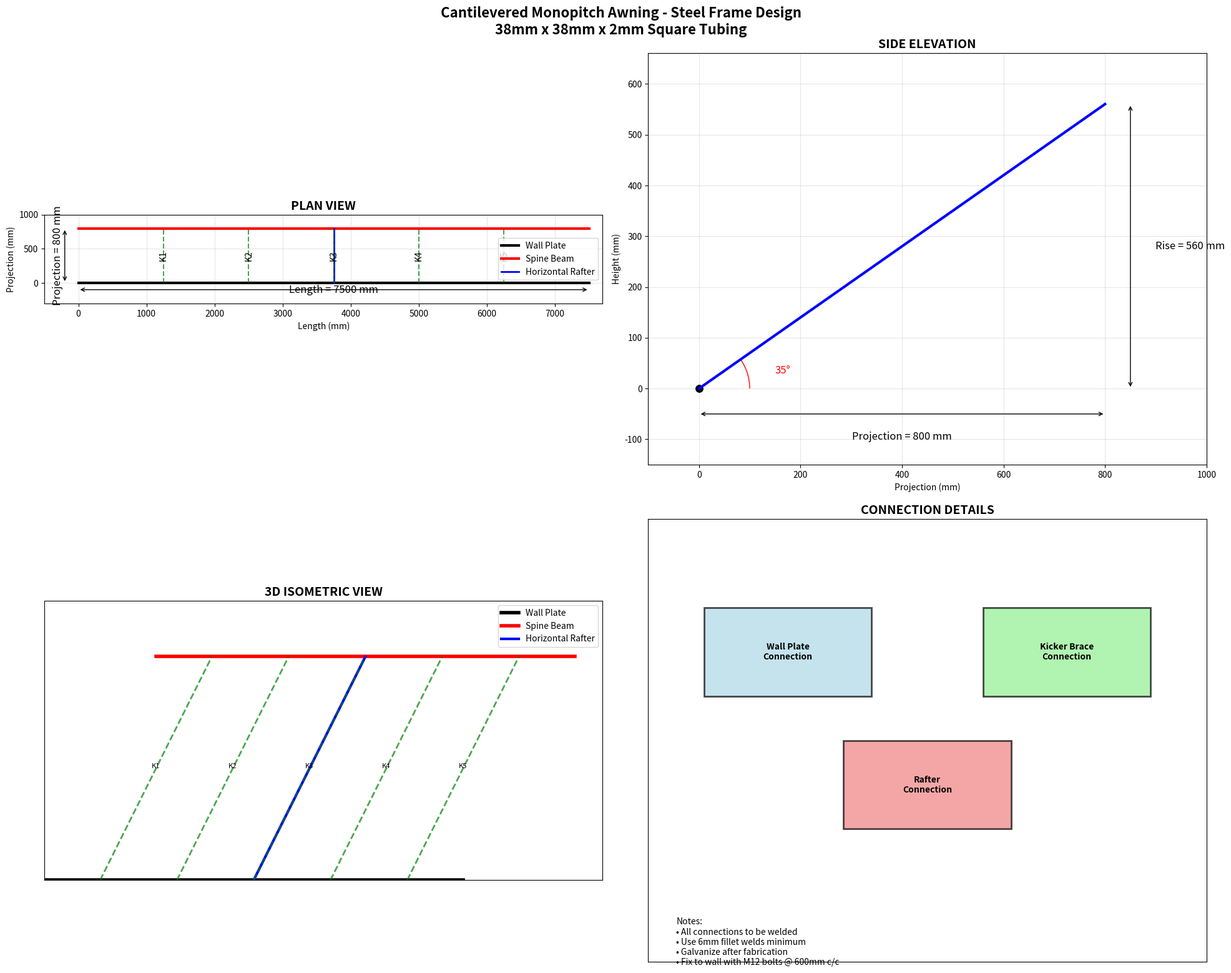

Here is the Python script that generated this plot: (Note: this script raises an exception after producing the figure.)
#!/usr/bin/env python3
"""
Cantilevered Monopitch Awning Design
Steel Frame using 38mm x 38mm x 2mm Square Tubing

Design Parameters:
- Length (L): 7,500 mm
- Projection (P): 800 mm  
- Slope (θ): 35°
- Material: 38mm x 38mm x 2mm square steel tubing
"""

import math
import matplotlib.pyplot as plt
import matplotlib.patches as patches
from matplotlib.patches import Rectangle, FancyBboxPatch
import numpy as np

class AwningDesign:
    def __init__(self):
        # Design parameters
        self.length = 7500  # mm
        self.projection = 800  # mm
        self.slope_angle = 35  # degrees
        self.tube_size = 38  # mm
        self.tube_thickness = 2  # mm
        
        # Material properties (Steel S275)
        self.yield_strength = 275  # N/mm²
        self.elastic_modulus = 200000  # N/mm²
        self.density = 7850  # kg/m³
        
        # Load assumptions
        self.dead_load = 0.5  # kN/m² (self weight + sheeting)
        self.live_load = 0.6  # kN/m² (maintenance load)
        self.wind_load = 1.2  # kN/m² (uplift/downward)
        
        # Calculate derived dimensions
        self.slope_rad = math.radians(self.slope_angle)
        self.rafter_length = self.projection / math.cos(self.slope_rad)
        self.height_difference = self.projection * math.tan(self.slope_rad)
        
        # Kicker brace configuration
        self.num_kickers = 5
        self.kicker_spacing = self.length / (self.num_kickers + 1)
        
    def calculate_section_properties(self):
        """Calculate section properties for 38x38x2 square tube"""
        b = self.tube_size  # outer dimension
        t = self.tube_thickness
        b_inner = b - 2*t  # inner dimension
        
        # Area
        area = b**2 - b_inner**2
        
        # Second moment of area
        I = (b**4 - b_inner**4) / 12
        
        # Section modulus
        Z = I / (b/2)
        
        # Radius of gyration
        r = math.sqrt(I / area)
        
        return {
            'area': area,  # mm²
            'I': I,        # mm⁴
            'Z': Z,        # mm³
            'r': r         # mm
        }
    
    def calculate_loads(self):
        """Calculate loads on the structure"""
        # Load per unit length on rafter
        total_load = (self.dead_load + self.live_load) * (self.length / 1000)  # kN/m
        
        # Maximum moment at wall connection
        max_moment = total_load * (self.rafter_length/1000)**2 / 2  # kNm
        
        # Maximum shear at wall
        max_shear = total_load * (self.rafter_length/1000)  # kN
        
        # Reaction at wall plate
        wall_reaction = max_shear  # kN
        
        return {
            'total_load': total_load,
            'max_moment': max_moment,
            'max_shear': max_shear,
            'wall_reaction': wall_reaction
        }
    
    def design_members(self):
        """Design and check structural members"""
        section_props = self.calculate_section_properties()
        loads = self.calculate_loads()
        
        # Check bending stress in horizontal rafter
        bending_stress = (loads['max_moment'] * 1e6) / section_props['Z']  # N/mm²
        
        # Check shear stress
        shear_stress = (loads['max_shear'] * 1000) / section_props['area']  # N/mm²
        
        # Combined stress check (von Mises)
        combined_stress = math.sqrt(bending_stress**2 + 3*shear_stress**2)
        
        # Safety factors
        bending_utilization = bending_stress / self.yield_strength
        combined_utilization = combined_stress / self.yield_strength
        
        return {
            'section_props': section_props,
            'loads': loads,
            'bending_stress': bending_stress,
            'shear_stress': shear_stress,
            'combined_stress': combined_stress,
            'bending_utilization': bending_utilization,
            'combined_utilization': combined_utilization
        }
    
    def generate_frame_coordinates(self):
        """Generate coordinates for frame members"""
        coords = {}
        
        # Wall plate (horizontal along wall)
        coords['wall_plate'] = {
            'start': (0, 0, 0),
            'end': (self.length, 0, 0)
        }
        
        # Spine beam (horizontal at projection)
        coords['spine_beam'] = {
            'start': (0, self.projection, self.height_difference),
            'end': (self.length, self.projection, self.height_difference)
        }
        
        # Horizontal rafter (connecting wall plate to spine beam)
        coords['horizontal_rafter'] = {
            'start': (self.length/2, 0, 0),
            'end': (self.length/2, self.projection, self.height_difference)
        }
        
        # Kicker braces
        coords['kicker_braces'] = []
        for i in range(self.num_kickers):
            x_pos = (i + 1) * self.kicker_spacing
            # Kicker connects from wall plate to spine beam at an angle
            coords['kicker_braces'].append({
                'start': (x_pos, 0, 0),
                'end': (x_pos, self.projection, self.height_difference),
                'number': i + 1
            })
        
        return coords
    
    def calculate_member_lengths(self):
        """Calculate lengths of all members"""
        coords = self.generate_frame_coordinates()
        lengths = {}
        
        # Wall plate length
        lengths['wall_plate'] = self.length
        
        # Spine beam length  
        lengths['spine_beam'] = self.length
        
        # Horizontal rafter length
        lengths['horizontal_rafter'] = self.rafter_length
        
        # Kicker brace lengths (all same)
        lengths['kicker_brace'] = self.rafter_length
        
        return lengths
    
    def generate_material_list(self):
        """Generate complete material and cutting list"""
        lengths = self.calculate_member_lengths()
        
        material_list = []
        
        # Wall plate
        material_list.append({
            'member': 'Wall Plate',
            'size': '38x38x2 SHS',
            'length_mm': lengths['wall_plate'],
            'length_m': lengths['wall_plate'] / 1000,
            'quantity': 1,
            'total_length_m': lengths['wall_plate'] / 1000
        })
        
        # Spine beam
        material_list.append({
            'member': 'Spine Beam',
            'size': '38x38x2 SHS',
            'length_mm': lengths['spine_beam'],
            'length_m': lengths['spine_beam'] / 1000,
            'quantity': 1,
            'total_length_m': lengths['spine_beam'] / 1000
        })
        
        # Horizontal rafter
        material_list.append({
            'member': 'Horizontal Rafter',
            'size': '38x38x2 SHS',
            'length_mm': round(lengths['horizontal_rafter']),
            'length_m': round(lengths['horizontal_rafter'] / 1000, 3),
            'quantity': 1,
            'total_length_m': round(lengths['horizontal_rafter'] / 1000, 3)
        })
        
        # Kicker braces
        material_list.append({
            'member': 'Kicker Braces',
            'size': '38x38x2 SHS',
            'length_mm': round(lengths['kicker_brace']),
            'length_m': round(lengths['kicker_brace'] / 1000, 3),
            'quantity': self.num_kickers,
            'total_length_m': round(self.num_kickers * lengths['kicker_brace'] / 1000, 3)
        })
        
        # Calculate total
        total_length = sum(item['total_length_m'] for item in material_list)
        
        return material_list, total_length

    def create_technical_drawings(self):
        """Create technical drawings"""
        fig, ((ax1, ax2), (ax3, ax4)) = plt.subplots(2, 2, figsize=(20, 16))
        fig.suptitle('Cantilevered Monopitch Awning - Steel Frame Design\n38mm x 38mm x 2mm Square Tubing', 
                     fontsize=16, fontweight='bold')
        
        # Plan view (top view)
        ax1.set_title('PLAN VIEW', fontweight='bold', fontsize=14)
        ax1.set_aspect('equal')
        
        # Wall plate
        ax1.plot([0, self.length], [0, 0], 'k-', linewidth=3, label='Wall Plate')
        
        # Spine beam
        ax1.plot([0, self.length], [self.projection, self.projection], 'r-', linewidth=3, label='Spine Beam')
        
        # Horizontal rafter
        ax1.plot([self.length/2, self.length/2], [0, self.projection], 'b-', linewidth=2, label='Horizontal Rafter')
        
        # Kicker braces
        for i in range(self.num_kickers):
            x_pos = (i + 1) * self.kicker_spacing
            ax1.plot([x_pos, x_pos], [0, self.projection], 'g--', linewidth=1.5, alpha=0.7)
            ax1.text(x_pos, self.projection/2, f'K{i+1}', rotation=90, ha='center', va='center')
        
        # Dimensions
        ax1.annotate('', xy=(0, -100), xytext=(self.length, -100), 
                    arrowprops=dict(arrowstyle='<->', color='black'))
        ax1.text(self.length/2, -150, f'Length = {self.length} mm', ha='center', fontsize=12)
        
        ax1.annotate('', xy=(-200, 0), xytext=(-200, self.projection), 
                    arrowprops=dict(arrowstyle='<->', color='black'))
        ax1.text(-300, self.projection/2, f'Projection = {self.projection} mm', ha='center', va='center', 
                rotation=90, fontsize=12)
        
        ax1.set_xlim(-500, self.length + 200)
        ax1.set_ylim(-300, self.projection + 200)
        ax1.grid(True, alpha=0.3)
        ax1.legend()
        ax1.set_xlabel('Length (mm)')
        ax1.set_ylabel('Projection (mm)')
        
        # Side elevation
        ax2.set_title('SIDE ELEVATION', fontweight='bold', fontsize=14)
        ax2.set_aspect('equal')
        
        # Wall plate (at ground level)
        ax2.plot([0, 0], [0, 0], 'ko', markersize=8)
        ax2.plot([0, self.projection], [0, self.height_difference], 'b-', linewidth=3, label='Rafter Slope')
        
        # Show slope angle
        angle_arc = patches.Arc((0, 0), 200, 200, angle=0, theta1=0, theta2=self.slope_angle, color='red')
        ax2.add_patch(angle_arc)
        ax2.text(150, 30, f'{self.slope_angle}°', fontsize=12, color='red')
        
        # Dimensions
        ax2.annotate('', xy=(0, -50), xytext=(self.projection, -50), 
                    arrowprops=dict(arrowstyle='<->', color='black'))
        ax2.text(self.projection/2, -100, f'Projection = {self.projection} mm', ha='center', fontsize=12)
        
        ax2.annotate('', xy=(self.projection + 50, 0), xytext=(self.projection + 50, self.height_difference), 
                    arrowprops=dict(arrowstyle='<->', color='black'))
        ax2.text(self.projection + 100, self.height_difference/2, f'Rise = {round(self.height_difference)} mm', 
                ha='left', va='center', fontsize=12)
        
        ax2.set_xlim(-100, self.projection + 200)
        ax2.set_ylim(-150, self.height_difference + 100)
        ax2.grid(True, alpha=0.3)
        ax2.set_xlabel('Projection (mm)')
        ax2.set_ylabel('Height (mm)')
        
        # 3D Isometric view
        ax3.set_title('3D ISOMETRIC VIEW', fontweight='bold', fontsize=14)
        
        # Simplified 3D representation
        # Wall plate
        ax3.plot([0, 0.75], [0, 0], 'k-', linewidth=4, label='Wall Plate')
        
        # Spine beam
        ax3.plot([0.2, 0.95], [0.4, 0.4], 'r-', linewidth=4, label='Spine Beam')
        
        # Horizontal rafter
        ax3.plot([0.375, 0.575], [0, 0.4], 'b-', linewidth=3, label='Horizontal Rafter')
        
        # Kicker braces
        kicker_positions = np.linspace(0.1, 0.65, self.num_kickers)
        for i, pos in enumerate(kicker_positions):
            ax3.plot([pos, pos + 0.2], [0, 0.4], 'g--', linewidth=2, alpha=0.7)
            ax3.text(pos + 0.1, 0.2, f'K{i+1}', fontsize=8, ha='center')
        
        ax3.set_xlim(0, 1)
        ax3.set_ylim(0, 0.5)
        ax3.set_aspect('equal')
        ax3.legend()
        ax3.set_xticks([])
        ax3.set_yticks([])
        
        # Connection details
        ax4.set_title('CONNECTION DETAILS', fontweight='bold', fontsize=14)
        
        # Wall plate connection detail
        wall_conn = Rectangle((0.1, 0.6), 0.3, 0.2, linewidth=2, edgecolor='black', facecolor='lightblue', alpha=0.7)
        ax4.add_patch(wall_conn)
        ax4.text(0.25, 0.7, 'Wall Plate\nConnection', ha='center', va='center', fontsize=10, fontweight='bold')
        
        # Kicker brace connection
        kicker_conn = Rectangle((0.6, 0.6), 0.3, 0.2, linewidth=2, edgecolor='black', facecolor='lightgreen', alpha=0.7)
        ax4.add_patch(kicker_conn)
        ax4.text(0.75, 0.7, 'Kicker Brace\nConnection', ha='center', va='center', fontsize=10, fontweight='bold')
        
        # Rafter connection
        rafter_conn = Rectangle((0.35, 0.3), 0.3, 0.2, linewidth=2, edgecolor='black', facecolor='lightcoral', alpha=0.7)
        ax4.add_patch(rafter_conn)
        ax4.text(0.5, 0.4, 'Rafter\nConnection', ha='center', va='center', fontsize=10, fontweight='bold')
        
        # Notes
        ax4.text(0.05, 0.1, 'Notes:\n• All connections to be welded\n• Use 6mm fillet welds minimum\n• Galvanize after fabrication\n• Fix to wall with M12 bolts @ 600mm c/c', 
                fontsize=10, va='top')
        
        ax4.set_xlim(0, 1)
        ax4.set_ylim(0, 1)
        ax4.set_xticks([])
        ax4.set_yticks([])
        
        plt.tight_layout()
        return fig

def main():
    # Create awning design instance
    awning = AwningDesign()
    
    # Perform structural analysis
    analysis = awning.design_members()
    
    # Generate material list
    material_list, total_length = awning.generate_material_list()
    
    # Print design summary
    print("="*80)
    print("CANTILEVERED MONOPITCH AWNING DESIGN")
    print("="*80)
    print(f"Dimensions:")
    print(f"  Length (L): {awning.length} mm")
    print(f"  Projection (P): {awning.projection} mm")
    print(f"  Slope angle: {awning.slope_angle}°")
    print(f"  Rafter length: {awning.rafter_length:.1f} mm")
    print(f"  Height difference: {awning.height_difference:.1f} mm")
    print()
    
    print("STRUCTURAL ANALYSIS:")
    print("-" * 40)
    print(f"Section Properties (38x38x2 SHS):")
    section = analysis['section_props']
    print(f"  Area: {section['area']:.1f} mm²")
    print(f"  Second moment of area: {section['I']:.0f} mm⁴")
    print(f"  Section modulus: {section['Z']:.1f} mm³")
    print(f"  Radius of gyration: {section['r']:.1f} mm")
    print()
    
    print(f"Loading:")
    loads = analysis['loads']
    print(f"  Total load: {loads['total_load']:.2f} kN/m")
    print(f"  Maximum moment: {loads['max_moment']:.2f} kNm")
    print(f"  Maximum shear: {loads['max_shear']:.2f} kN")
    print(f"  Wall reaction: {loads['wall_reaction']:.2f} kN")
    print()
    
    print(f"Stress Analysis:")
    print(f"  Bending stress: {analysis['bending_stress']:.1f} N/mm²")
    print(f"  Shear stress: {analysis['shear_stress']:.1f} N/mm²")
    print(f"  Combined stress: {analysis['combined_stress']:.1f} N/mm²")
    print(f"  Bending utilization: {analysis['bending_utilization']:.2f} ({analysis['bending_utilization']*100:.1f}%)")
    print(f"  Combined utilization: {analysis['combined_utilization']:.2f} ({analysis['combined_utilization']*100:.1f}%)")
    print()
    
    if analysis['combined_utilization'] < 1.0:
        print("✓ DESIGN IS ADEQUATE")
    else:
        print("✗ DESIGN REQUIRES LARGER SECTIONS")
    print()
    
    print("MATERIAL LIST:")
    print("-" * 40)
    print(f"{'Member':<20} {'Size':<12} {'Length(mm)':<12} {'Qty':<5} {'Total(m)':<10}")
    print("-" * 70)
    
    for item in material_list:
        print(f"{item['member']:<20} {item['size']:<12} {item['length_mm']:<12} "
              f"{item['quantity']:<5} {item['total_length_m']:<10.3f}")
    
    print("-" * 70)
    print(f"{'TOTAL LENGTH:':<50} {total_length:.3f} m")
    print()
    
    # Create and save technical drawings
    fig = awning.create_technical_drawings()
    plt.savefig('/workspace/awning_technical_drawings.png', dpi=300, bbox_inches='tight')
    print("Technical drawings saved as 'awning_technical_drawings.png'")
    
    return awning, analysis, material_list

if __name__ == "__main__":
    awning, analysis, material_list = main()
